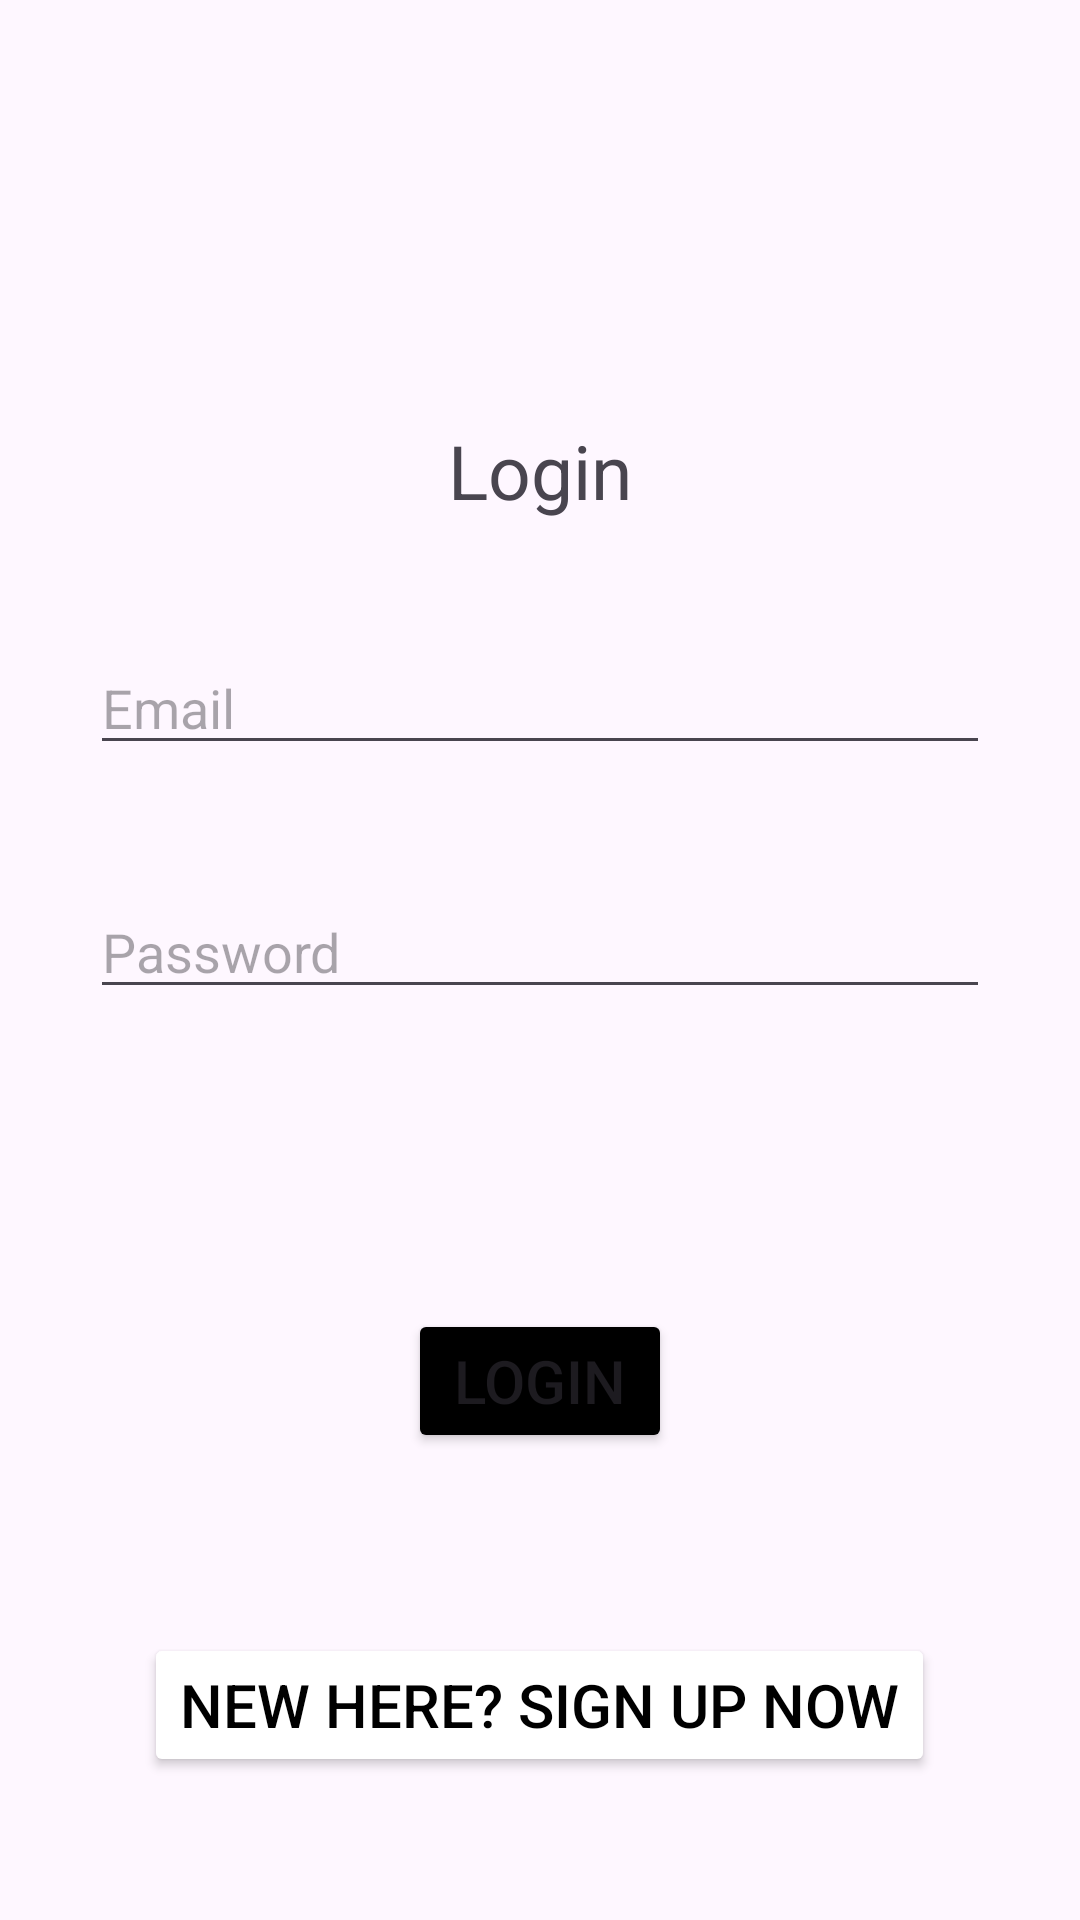

Layout XML and referenced resources for this Android screen:
<!-- AndroidManifest.xml: application theme Theme.Wagbat -->
<!-- res/layout/activity_login.xml -->
<?xml version="1.0" encoding="utf-8"?>
<RelativeLayout xmlns:android="http://schemas.android.com/apk/res/android"
    xmlns:app="http://schemas.android.com/apk/res-auto"
    xmlns:tools="http://schemas.android.com/tools"
    android:id="@+id/main"
    android:layout_width="match_parent"
    android:layout_height="match_parent"
    tools:context=".Signup">

    <TextView
        android:id="@+id/sign_in_text"
        android:layout_width="match_parent"
        android:layout_height="wrap_content"
        android:text="Login"
        android:textFontWeight="700"
        android:textSize="25sp"
        android:gravity="center"
        android:layout_marginTop="140dp"
        />

    <EditText
        android:id="@+id/email"
        android:layout_width="300dp"
        android:layout_height="wrap_content"
        android:layout_below="@+id/sign_in_text"
        android:layout_centerHorizontal="true"
        android:layout_marginTop="40dp"
        android:hint="Email"
        />

    <EditText
        android:id="@+id/password"
        android:layout_width="300dp"
        android:layout_height="wrap_content"
        android:layout_below="@+id/email"
        android:layout_centerHorizontal="true"
        android:layout_marginTop="40dp"
        android:hint="Password"
        />

    <Button
        android:id="@+id/loginBtn"
        android:layout_width="wrap_content"
        android:layout_height="wrap_content"
        android:layout_below="@+id/password"
        android:layout_centerHorizontal="true"
        android:layout_marginTop="100dp"
        android:backgroundTint="@color/black"
        android:text="Login"
        android:textSize="20sp"
        />

    <Button
        android:id="@+id/goSignup"
        android:layout_width="wrap_content"
        android:layout_height="wrap_content"
        android:text="New here? sign up Now"
        android:layout_below="@+id/loginBtn"
        android:layout_centerHorizontal="true"
        android:backgroundTint="#fff"
        android:textColor="@color/black"
        android:layout_marginTop="60dp"
        android:textSize="20sp"
        />

</RelativeLayout>
<!-- resources referenced by this layout -->
<resources>
  <style name="Theme.Wagbat" parent="Base.Theme.Wagbat" />
  <style name="Base.Theme.Wagbat" parent="Theme.Material3.DayNight.NoActionBar">
          
          
      </style>
  <!-- not gathered from this repository: default colours our renderer supplied (Android Studio template values) -->
  <color name="black">#FF000000</color>
</resources>
